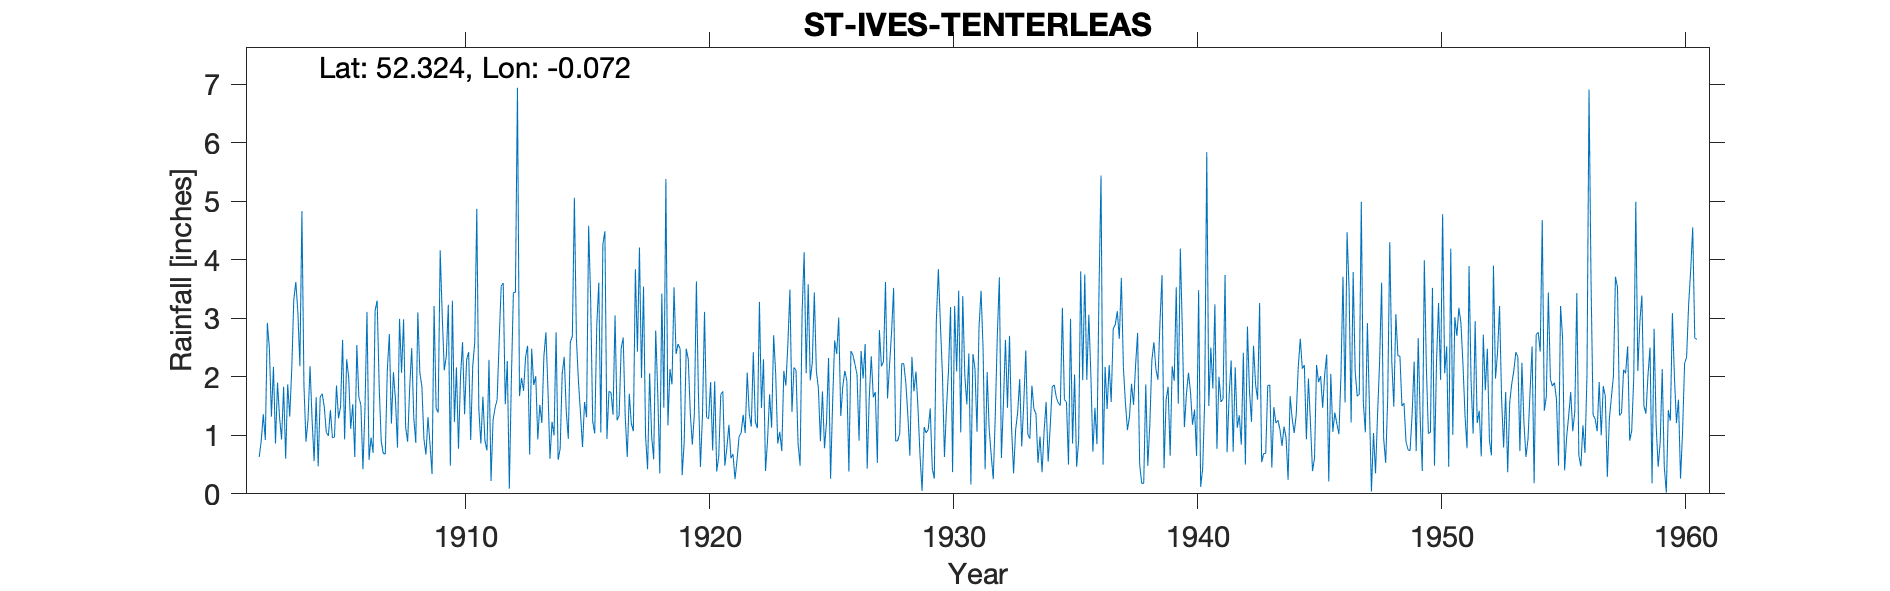

Data behind this chart, as committed beside it:
ST-IVES-TENTERLEAS, , , , , , , , , , , , , , , , , , , , , , , 
Grid ref, TL315713, Long, -0.07193, Lat, 52.32, Elevation, 25, ft, , , , , , , , , , , , , , , 
Station no, 1154, , , , , , , , , , , , , , , , , , , , , , 
, 1900, 1901, 1902, 1903, 1904, 1905, 1906, 1907, 1908, 1909, 1910, 1911, 1912, 1913, 1914, 1915, 1916, 1917, 1918, 1919, 1920, 1921, 1922
January, , , 0.63, 1.83, 1.27, 0.96, 2.54, 0.9, 1.14, 0.84, 1.23, 1.45, 3.6, 2.53, 1.23, 2.65, 1.05, 1.32, 2.06, 3.53, 1.72, 1.75, 2.07
February, , , 0.91, 0.6, 2.18, 0.97, 1.65, 0.69, 0.89, 0.34, 2.16, 0.86, 1.53, 0.67, 1, 1.92, 4.26, 0.63, 0.98, 2.39, 0.46, 0.48, 1.37
March, , , 1.36, 1.87, 1.26, 1.85, 1.52, 0.68, 1.82, 3.21, 0.77, 1.66, 2.27, 2.48, 2.76, 1.38, 4.49, 1.71, 0.59, 2.56, 1.36, 0.79, 1.15
April, , , 0.92, 1.32, 0.56, 1.29, 0.42, 2.12, 2.49, 1.46, 2.01, 0.91, 0.09, 1.86, 0.58, 0.8, 0.94, 1.2, 2.79, 2.48, 3.11, 1.18, 2.42
May, , , 2.92, 2.13, 1.65, 1.49, 1.45, 2.73, 1.31, 1.39, 2.59, 0.74, 1.94, 2.01, 0.77, 1.57, 1.75, 1.07, 1.72, 0.32, 1.31, 0.61, 1.23
June, , , 2.48, 3.32, 0.47, 2.63, 3.11, 1.2, 0.87, 4.16, 1.36, 2.29, 3.44, 0.93, 2.05, 1.31, 1.73, 3.84, 0.35, 0.88, 1.28, 0.68, 1.12
July, , , 1.32, 3.62, 1.66, 0.93, 0.58, 2.08, 3.1, 3.06, 2.29, 0.22, 3.44, 1.52, 2.34, 4.58, 1.35, 2.43, 3.42, 2.48, 1.91, 0.25, 3.28
August, , , 2.17, 3.11, 1.71, 2.3, 0.96, 1.61, 2.07, 2.11, 2.42, 1.26, 6.94, 1.21, 1.41, 3.32, 3.05, 4.21, 1.47, 2.3, 0.74, 0.58, 1.47
September, , , 0.86, 2.18, 1.48, 1.99, 0.7, 0.79, 1.83, 2.35, 0.92, 1.47, 1.67, 2.35, 0.94, 1.24, 1.26, 1.98, 5.38, 1.38, 1.92, 0.98, 2.3
October, , , 1.9, 4.83, 1.05, 1.11, 3.13, 2.99, 0.94, 3.23, 2.18, 1.61, 1.98, 2.76, 2.59, 1.03, 1.34, 3.54, 1.17, 0.84, 0.38, 1.04, 0.39
November, , , 1.31, 1.85, 0.99, 1.53, 3.3, 2.07, 0.67, 0.48, 2.59, 2.61, 1.76, 1.78, 2.69, 2.87, 2.48, 0.99, 2.13, 1.36, 0.64, 1.35, 0.92
December, , , 0.93, 0.89, 1.43, 0.63, 1.83, 2.98, 1.31, 3.3, 4.87, 3.55, 2.34, 0.6, 5.06, 3.61, 2.67, 0.42, 1.87, 3.63, 1.7, 1.04, 1.7
Total, , , 17.71, 27.55, 15.71, 17.68, 21.19, 20.84, 18.44, 25.93, 25.39, 18.63, 31, 20.7, 23.42, 26.28, 26.37, 23.34, 23.93, 24.15, 16.53, 10.73, 19.42
